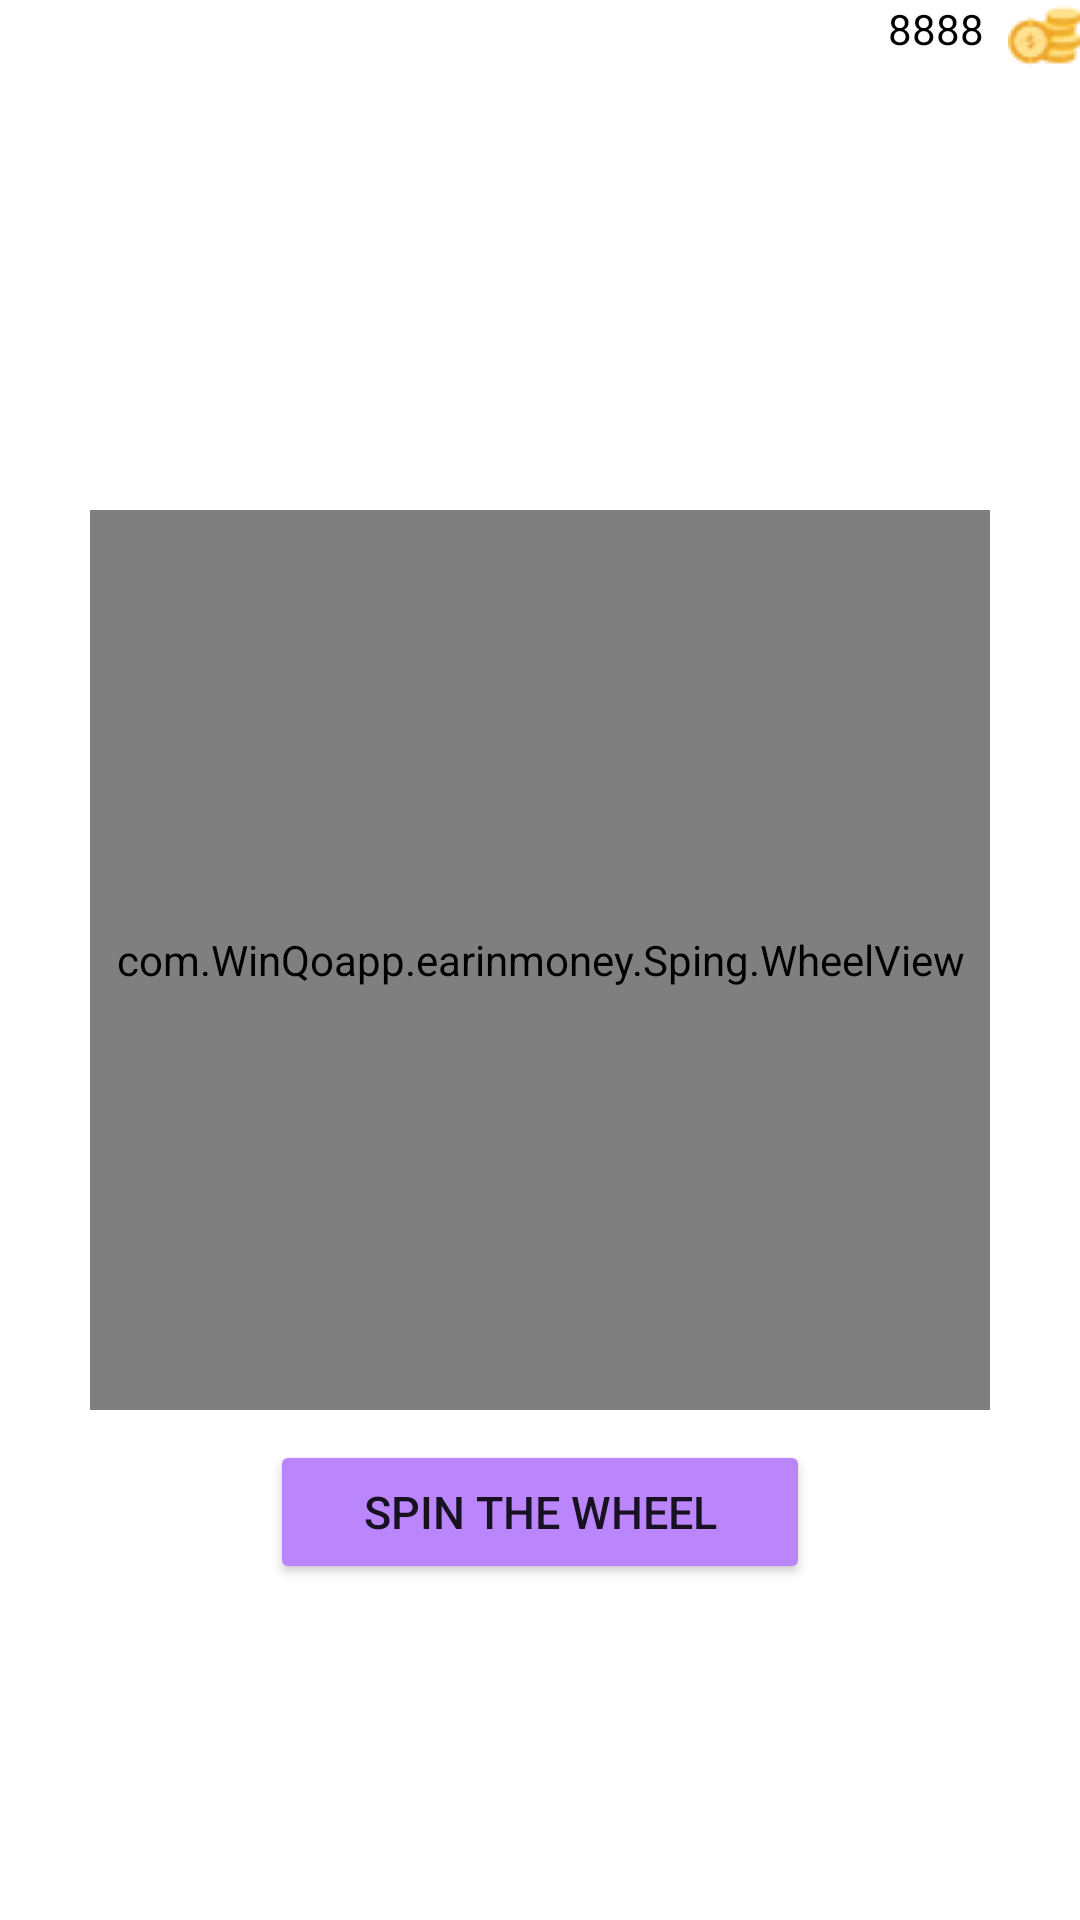

Reconstruct the res/layout file that produces this screen, plus the resources it refers to.
<!-- AndroidManifest.xml: application theme Theme.EarinMoney -->
<!-- res/layout/fragment_lucky_spin.xml -->
<?xml version="1.0" encoding="utf-8"?>
<ScrollView xmlns:android="http://schemas.android.com/apk/res/android"
    xmlns:tools="http://schemas.android.com/tools"
    android:layout_width="match_parent"
    android:layout_height="match_parent"
    android:fillViewport="true"
    xmlns:app="http://schemas.android.com/apk/res-auto"
    tools:context="com.WinQoapp.earinmoney.Home.LuckySpinFragment">


    <RelativeLayout
        android:layout_width="match_parent"
        android:layout_height="wrap_content">

        <TextView
            android:id="@+id/coins_Tv"
            android:layout_width="wrap_content"
            android:layout_height="wrap_content"
            android:layout_alignParentEnd="true"
            android:layout_alignParentRight="true"
            android:drawableEnd="@drawable/money"
            android:drawableRight="@drawable/money"
            android:drawablePadding="8dp"
            android:text="8888"
            android:textColor="@color/black" />


        <com.WinQoapp.earinmoney.Sping.WheelView
            android:id="@+id/wheelView"
            android:layout_width="300dp"
            android:layout_height="300dp"
            android:layout_centerInParent="true"
            app:BackgroundColor="#ff9800"
            app:CenterImage="@drawable/wheel2"
            app:TextColor="#263238"
            app:CursorImage="@drawable/ic_cursor" />

        <Button
            android:layout_width="wrap_content"
            android:layout_height="wrap_content"
            android:id="@+id/playBtn"
            android:text="Spin the Wheel"
            android:minWidth="180dp"
            android:backgroundTint="@color/purple_200"
            android:textStyle="normal"
            android:textSize="15dp"
            android:layout_above="@+id/watchBtn"
            android:layout_centerHorizontal="true" />

        <Button
            android:id="@+id/watchBtn"
            android:layout_width="wrap_content"
            android:layout_height="wrap_content"
            android:layout_alignParentBottom="true"
            android:layout_centerHorizontal="true"
            android:layout_marginStart="32dp"
            android:layout_marginTop="32dp"
            android:layout_marginEnd="32dp"
            android:layout_marginBottom="32dp"
            android:backgroundTint="@color/purple_700"
            android:minWidth="180dp"
            android:text="Watch Video"
            android:textSize="15dp"
            android:textStyle="normal"
            android:visibility="invisible" />

    </RelativeLayout>

</ScrollView>
<!-- resources referenced by this layout -->
<resources>
  <!-- drawable money: png bitmap (drawable, 1162 bytes) -->
  <style name="Theme.EarinMoney" parent="Theme.MaterialComponents.DayNight.NoActionBar">
          
          <item name="colorPrimary">@color/purple_500</item>
          <item name="colorPrimaryVariant">@color/purple_700</item>
          <item name="colorOnPrimary">@color/white</item>
          
          <item name="colorSecondary">@color/teal_200</item>
          <item name="colorSecondaryVariant">@color/teal_700</item>
          <item name="colorOnSecondary">@color/black</item>
          
          <item name="android:statusBarColor" tools:targetApi="l">?attr/colorPrimaryVariant</item>
          
      </style>
  <!-- not gathered from this repository: default colours our renderer supplied (Android Studio template values) -->
  <color name="purple_200">#FFBB86FC</color>
  <color name="purple_500">#FF6200EE</color>
  <color name="purple_700">#FF3700B3</color>
  <color name="teal_200">#FF03DAC5</color>
  <color name="teal_700">#FF018786</color>
  <color name="black">#FF000000</color>
  <color name="white">#FFFFFFFF</color>
</resources>
